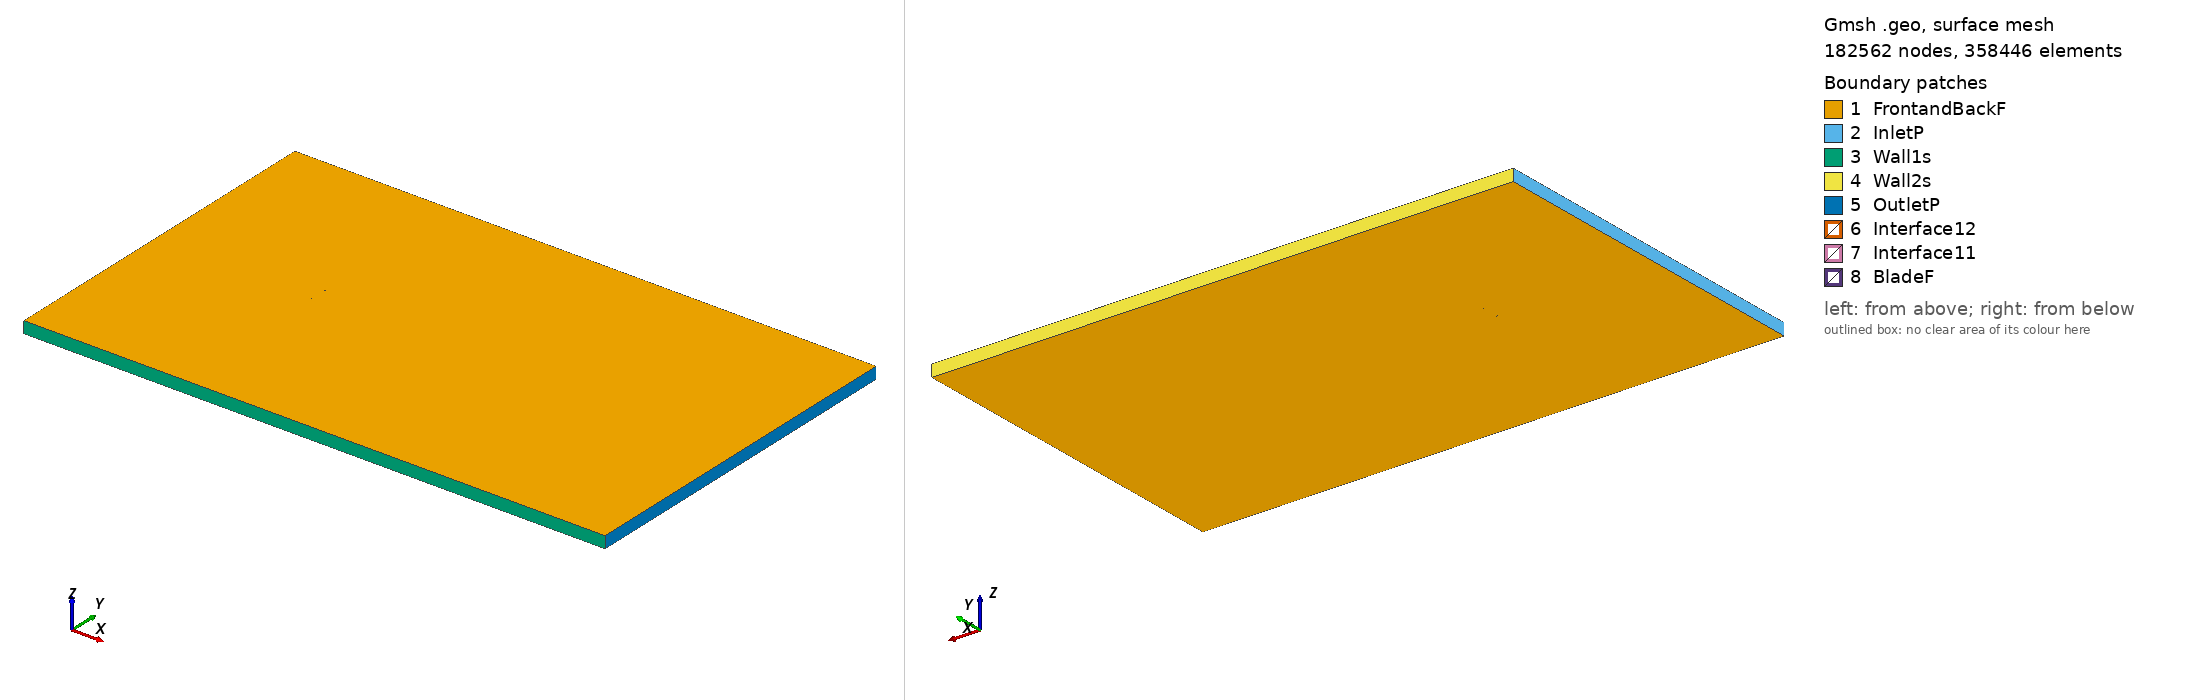

Gmsh geometry script, surface-meshed: 182562 nodes, 358446 surface elements. Boundary patches (legend numbers): 1 FrontandBackF, 2 InletP, 3 Wall1s, 4 Wall2s, 5 OutletP, 6 Interface12, 7 Interface11, 8 BladeF. Left view from above one corner, right view from below the opposite corner. Legend entries are the model's physical surfaces. The drawing asked Gmsh for element sizes between 1% and 20% of the model's largest extent; the script's own settings can give other sizes.

=== ah80140_tsr_0.73548_aoa_3.9827.geo (drawn) ===
SetFactory("OpenCASCADE");

Point(1) = {0.074903, 0.726224, 0, 1.0};
Point(2) = {0.074428, 0.726322, 0, 1.0};
Point(3) = {0.072024, 0.726809, 0, 1.0};
Point(4) = {0.069332, 0.727374, 0, 1.0};
Point(5) = {0.066365, 0.727998, 0, 1.0};
Point(6) = {0.063134, 0.728705, 0, 1.0};
Point(7) = {0.059652, 0.729478, 0, 1.0};
Point(8) = {0.055939, 0.730342, 0, 1.0};
Point(9) = {0.052007, 0.731276, 0, 1.0};
Point(10) = {0.047877, 0.732302, 0, 1.0};
Point(11) = {0.043562, 0.733403, 0, 1.0};
Point(12) = {0.039084, 0.734600, 0, 1.0};
Point(13) = {0.034463, 0.735862, 0, 1.0};
Point(14) = {0.029718, 0.737207, 0, 1.0};
Point(15) = {0.024867, 0.738605, 0, 1.0};
Point(16) = {0.019934, 0.740070, 0, 1.0};
Point(17) = {0.014935, 0.741552, 0, 1.0};
Point(18) = {0.009894, 0.743053, 0, 1.0};
Point(19) = {0.004828, 0.744521, 0, 1.0};
Point(20) = {-0.000241, 0.745935, 0, 1.0};
Point(21) = {-0.005299, 0.747188, 0, 1.0};
Point(22) = {-0.010330, 0.748214, 0, 1.0};
Point(23) = {-0.015313, 0.748970, 0, 1.0};
Point(24) = {-0.020222, 0.749519, 0, 1.0};
Point(25) = {-0.025038, 0.749850, 0, 1.0};
Point(26) = {-0.029737, 0.750000, 0, 1.0};
Point(27) = {-0.034301, 0.749951, 0, 1.0};
Point(28) = {-0.038708, 0.749732, 0, 1.0};
Point(29) = {-0.042938, 0.749336, 0, 1.0};
Point(30) = {-0.046970, 0.748815, 0, 1.0};
Point(31) = {-0.050790, 0.748155, 0, 1.0};
Point(32) = {-0.054378, 0.747401, 0, 1.0};
Point(33) = {-0.057720, 0.746523, 0, 1.0};
Point(34) = {-0.060797, 0.745563, 0, 1.0};
Point(35) = {-0.063601, 0.744502, 0, 1.0};
Point(36) = {-0.066117, 0.743400, 0, 1.0};
Point(37) = {-0.068331, 0.742232, 0, 1.0};
Point(38) = {-0.070233, 0.741084, 0, 1.0};
Point(39) = {-0.071813, 0.739932, 0, 1.0};
Point(40) = {-0.073063, 0.738848, 0, 1.0};
Point(41) = {-0.073980, 0.737769, 0, 1.0};
Point(42) = {-0.074562, 0.736705, 0, 1.0};
Point(43) = {-0.074819, 0.735439, 0, 1.0};
Point(44) = {-0.074715, 0.734505, 0, 1.0};
Point(45) = {-0.074262, 0.733719, 0, 1.0};
Point(46) = {-0.073469, 0.733013, 0, 1.0};
Point(47) = {-0.072336, 0.732425, 0, 1.0};
Point(48) = {-0.070873, 0.731901, 0, 1.0};
Point(49) = {-0.069080, 0.731473, 0, 1.0};
Point(50) = {-0.066975, 0.731064, 0, 1.0};
Point(51) = {-0.064562, 0.730711, 0, 1.0};
Point(52) = {-0.061855, 0.730359, 0, 1.0};
Point(53) = {-0.058867, 0.730046, 0, 1.0};
Point(54) = {-0.055608, 0.729731, 0, 1.0};
Point(55) = {-0.052093, 0.729445, 0, 1.0};
Point(56) = {-0.048339, 0.729152, 0, 1.0};
Point(57) = {-0.044361, 0.728888, 0, 1.0};
Point(58) = {-0.040178, 0.728623, 0, 1.0};
Point(59) = {-0.035803, 0.728380, 0, 1.0};
Point(60) = {-0.031260, 0.728127, 0, 1.0};
Point(61) = {-0.026567, 0.727891, 0, 1.0};
Point(62) = {-0.021745, 0.727643, 0, 1.0};
Point(63) = {-0.016813, 0.727414, 0, 1.0};
Point(64) = {-0.011795, 0.727173, 0, 1.0};
Point(65) = {-0.006708, 0.726954, 0, 1.0};
Point(66) = {-0.001577, 0.726737, 0, 1.0};
Point(67) = {0.003577, 0.726544, 0, 1.0};
Point(68) = {0.008731, 0.726357, 0, 1.0};
Point(69) = {0.013866, 0.726201, 0, 1.0};
Point(70) = {0.018958, 0.726047, 0, 1.0};
Point(71) = {0.023984, 0.725918, 0, 1.0};
Point(72) = {0.028923, 0.725789, 0, 1.0};
Point(73) = {0.033754, 0.725680, 0, 1.0};
Point(74) = {0.038456, 0.725574, 0, 1.0};
Point(75) = {0.043011, 0.725486, 0, 1.0};
Point(76) = {0.047396, 0.725402, 0, 1.0};
Point(77) = {0.051593, 0.725330, 0, 1.0};
Point(78) = {0.055584, 0.725249, 0, 1.0};
Point(79) = {0.059353, 0.725178, 0, 1.0};
Point(80) = {0.062882, 0.725095, 0, 1.0};
Point(81) = {0.066158, 0.725020, 0, 1.0};
Point(82) = {0.069162, 0.724931, 0, 1.0};
Point(83) = {0.071887, 0.724848, 0, 1.0};
Point(84) = {0.074319, 0.724751, 0, 1.0};
Point(85) = {0.074799, 0.724730, 0, 1.0};
Point(86) = {-0.074903, -0.726224, 0, 1.0};
Point(87) = {-0.074428, -0.726322, 0, 1.0};
Point(88) = {-0.072024, -0.726809, 0, 1.0};
Point(89) = {-0.069332, -0.727374, 0, 1.0};
Point(90) = {-0.066365, -0.727998, 0, 1.0};
Point(91) = {-0.063134, -0.728705, 0, 1.0};
Point(92) = {-0.059652, -0.729478, 0, 1.0};
Point(93) = {-0.055939, -0.730342, 0, 1.0};
Point(94) = {-0.052007, -0.731276, 0, 1.0};
Point(95) = {-0.047877, -0.732302, 0, 1.0};
Point(96) = {-0.043562, -0.733403, 0, 1.0};
Point(97) = {-0.039084, -0.734600, 0, 1.0};
Point(98) = {-0.034463, -0.735862, 0, 1.0};
Point(99) = {-0.029718, -0.737207, 0, 1.0};
Point(100) = {-0.024867, -0.738605, 0, 1.0};
Point(101) = {-0.019934, -0.740070, 0, 1.0};
Point(102) = {-0.014935, -0.741552, 0, 1.0};
Point(103) = {-0.009894, -0.743053, 0, 1.0};
Point(104) = {-0.004828, -0.744521, 0, 1.0};
Point(105) = {0.000241, -0.745935, 0, 1.0};
Point(106) = {0.005299, -0.747188, 0, 1.0};
Point(107) = {0.010330, -0.748214, 0, 1.0};
Point(108) = {0.015313, -0.748970, 0, 1.0};
Point(109) = {0.020222, -0.749519, 0, 1.0};
Point(110) = {0.025038, -0.749850, 0, 1.0};
Point(111) = {0.029737, -0.750000, 0, 1.0};
Point(112) = {0.034301, -0.749951, 0, 1.0};
Point(113) = {0.038708, -0.749732, 0, 1.0};
Point(114) = {0.042938, -0.749336, 0, 1.0};
Point(115) = {0.046970, -0.748815, 0, 1.0};
Point(116) = {0.050790, -0.748155, 0, 1.0};
Point(117) = {0.054378, -0.747401, 0, 1.0};
Point(118) = {0.057720, -0.746523, 0, 1.0};
Point(119) = {0.060797, -0.745563, 0, 1.0};
Point(120) = {0.063601, -0.744502, 0, 1.0};
Point(121) = {0.066117, -0.743400, 0, 1.0};
Point(122) = {0.068331, -0.742232, 0, 1.0};
Point(123) = {0.070233, -0.741084, 0, 1.0};
Point(124) = {0.071813, -0.739932, 0, 1.0};
Point(125) = {0.073063, -0.738848, 0, 1.0};
Point(126) = {0.073980, -0.737769, 0, 1.0};
Point(127) = {0.074562, -0.736705, 0, 1.0};
Point(128) = {0.074819, -0.735439, 0, 1.0};
Point(129) = {0.074715, -0.734505, 0, 1.0};
Point(130) = {0.074262, -0.733719, 0, 1.0};
Point(131) = {0.073469, -0.733013, 0, 1.0};
Point(132) = {0.072336, -0.732425, 0, 1.0};
Point(133) = {0.070873, -0.731901, 0, 1.0};
Point(134) = {0.069080, -0.731473, 0, 1.0};
Point(135) = {0.066975, -0.731064, 0, 1.0};
Point(136) = {0.064562, -0.730711, 0, 1.0};
Point(137) = {0.061855, -0.730359, 0, 1.0};
Point(138) = {0.058867, -0.730046, 0, 1.0};
Point(139) = {0.055608, -0.729731, 0, 1.0};
Point(140) = {0.052093, -0.729445, 0, 1.0};
Point(141) = {0.048339, -0.729152, 0, 1.0};
Point(142) = {0.044361, -0.728888, 0, 1.0};
Point(143) = {0.040178, -0.728623, 0, 1.0};
Point(144) = {0.035803, -0.728380, 0, 1.0};
Point(145) = {0.031260, -0.728127, 0, 1.0};
Point(146) = {0.026567, -0.727891, 0, 1.0};
Point(147) = {0.021745, -0.727643, 0, 1.0};
Point(148) = {0.016813, -0.727414, 0, 1.0};
Point(149) = {0.011795, -0.727173, 0, 1.0};
Point(150) = {0.006708, -0.726954, 0, 1.0};
Point(151) = {0.001577, -0.726737, 0, 1.0};
Point(152) = {-0.003577, -0.726544, 0, 1.0};
Point(153) = {-0.008731, -0.726357, 0, 1.0};
Point(154) = {-0.013866, -0.726201, 0, 1.0};
Point(155) = {-0.018958, -0.726047, 0, 1.0};
Point(156) = {-0.023984, -0.725918, 0, 1.0};
Point(157) = {-0.028923, -0.725789, 0, 1.0};
Point(158) = {-0.033754, -0.725680, 0, 1.0};
Point(159) = {-0.038456, -0.725574, 0, 1.0};
Point(160) = {-0.043011, -0.725486, 0, 1.0};
Point(161) = {-0.047396, -0.725402, 0, 1.0};
Point(162) = {-0.051593, -0.725330, 0, 1.0};
Point(163) = {-0.055584, -0.725249, 0, 1.0};
Point(164) = {-0.059353, -0.725178, 0, 1.0};
Point(165) = {-0.062882, -0.725095, 0, 1.0};
Point(166) = {-0.066158, -0.725020, 0, 1.0};
Point(167) = {-0.069162, -0.724931, 0, 1.0};
Point(168) = {-0.071887, -0.724848, 0, 1.0};
Point(169) = {-0.074319, -0.724751, 0, 1.0};
Point(170) = {-0.074799, -0.724730, 0, 1.0};

// Lines: first blade (splines 1-4)
Spline(1) = {1:27};
Spline(2) = {27:59};
Spline(3) = {59:85};
Spline(4) = {85,1};

// Lines: second blade (splines 5-8)
Spline(5) = {86:112};
Spline(6) = {112:144};
Spline(7) = {144:170};
Spline(8) = {170,86};

// Outer domain (points 20001-4 and lines)
Point(171) = {-13.50000000, -15.00000000, 0, 1.0};
Point(172) = {-13.50000000, 15.00000000, 0, 1.0};
Point(173) = {36.00000000, 15.00000000, 0, 1.0};
Point(174) = {36.00000000, -15.00000000, 0, 1.0};
Line(11) = {171, 172};
Line(12) = {172, 173};
Line(13) = {173, 174};
Line(14) = {171, 174};

// Interface (between moving and stationary domain) (circles)
Circle(9) = {0, 0, 0, 0.80000000, 0, 2*Pi};
Circle(10) = {0, 0, 0, 0.80000000, 0, 2*Pi};

// Loops collect Lines/Splines/etc (blade1, blade2, domain, first circle)
Line Loop(1) = {1:4};
Line Loop(2) = {5:8};
Line Loop(3) = {11,12,13,-14};
Line Loop(4) = {9};

// BooleanDifference cuts out the circle/interface from the domain
Plane Surface(1) = {3};
Plane Surface(2) = {4};
BooleanDifference{ Surface{1}; Delete;}{ Surface{2}; Delete;}

// This one cuts out the blades from the inner circle/interface
Line Loop(6) = {10};
Plane Surface(5) = {6};
Plane Surface(6) = {1};
Plane Surface(7) = {2};
BooleanDifference{ Surface{5}; Delete;}{ Surface{6,7}; Delete;}

// extrude to 3rd dimension
Extrude {0, 0, 1} {Surface{1}; Surface{5}; Layers{1}; Recombine;}

// Physical Surfaces are the named boundaries (patches)
Physical Surface("Interface11") = {12};
Physical Surface("Interface12") = {10};

// sides of domain
Physical Surface("InletP") = {6};
Physical Surface("OutletP") = {9};

// top and bottom of domain
Physical Surface("Wall1s") = {7};
Physical Surface("Wall2s") = {8};

// Check FrontandBackF by ensuring there is nothing in the 3rd dimension
Physical Surface("FrontandBackF") = {1,11,5,21};
Physical Surface("BladeF") = {13:20};
Physical Volume("Turbine") = {2};
Physical Volume("Farfield") = {1};

// settings for airfoil boundary layer
Field[1] = BoundaryLayer;
Field[1].EdgesList = {1:8};
Field[1].hwall_n = 1e-3;
Field[1].thickness = 1.5e-2;
Field[1].ratio = 1.05;
Field[1].Quads = 1;
BoundaryLayer Field = 1;

// control points for mesh (blade and interface)
// floor((arc length / 1.5mm)/ 6) -> Transfinite Line
Transfinite Line {1,2,3,5,6,7} = 34 Using Progression 1;
Transfinite Line {4,8} = 2 Using Progression 1;
Transfinite Line {9, 15} = 800 Using Progression 1;

// For more information on gmsh syntax, visit http://gmsh.info/doc/texinfo/gmsh.html
